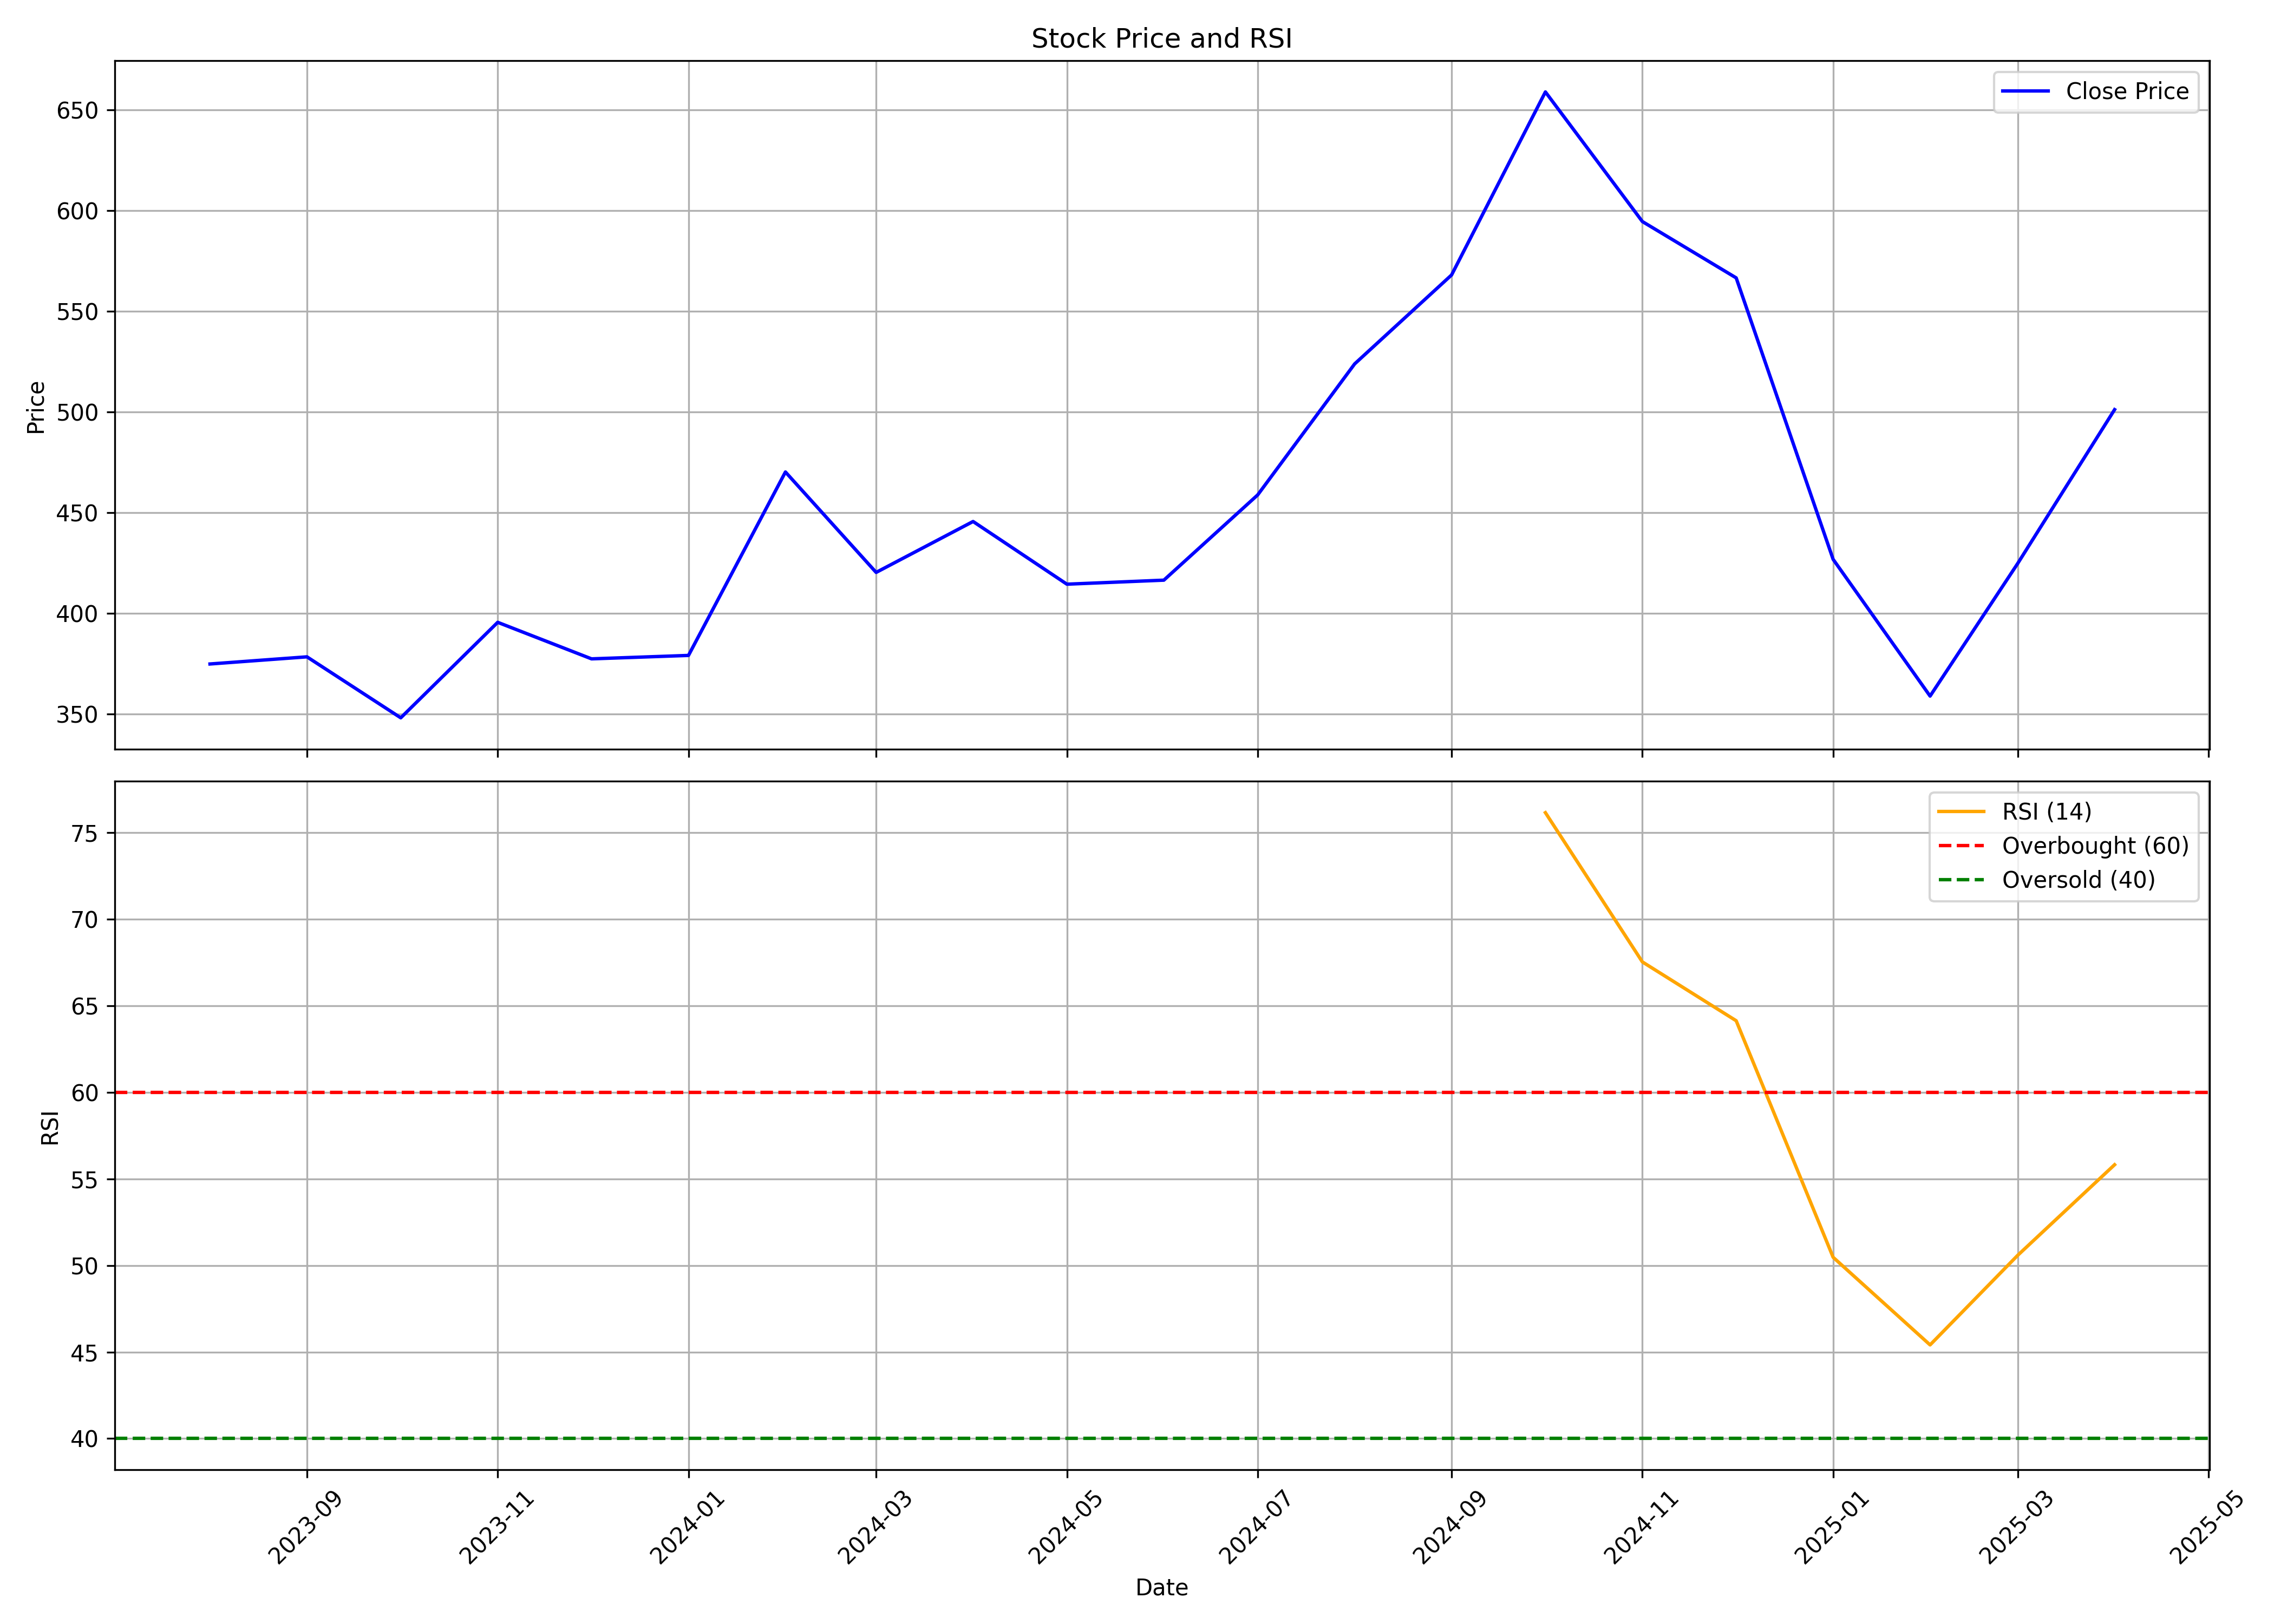

Values plotted in this chart, from the file beside it:
, Unnamed: 0, date, symbol, open, high, low, close, volume, rsi
0, 0, 2023-08-01, YATHARTH, 306.1, 404.7, 306.1, 374.8, 61772777, 
1, 1, 2023-09-01, YATHARTH, 379.0, 396.2, 351.5, 378.4, 7525733, 
2, 2, 2023-10-01, YATHARTH, 378.4, 427, 344.1, 348, 15364397, 
3, 3, 2023-11-01, YATHARTH, 350.5, 441.9, 348.8, 395.5, 19818917, 
4, 4, 2023-12-01, YATHARTH, 399.9, 404, 360.0, 377.4, 7265916, 
5, 5, 2024-01-01, YATHARTH, 382.0, 401.9, 365.5, 379, 6103251, 
6, 6, 2024-02-01, YATHARTH, 381.0, 504.9, 373.2, 470.2, 15695169, 
7, 7, 2024-03-01, YATHARTH, 465.0, 465.0, 368.6, 420.3, 7112166, 
8, 8, 2024-04-01, YATHARTH, 426.6, 496.2, 420.3, 445.6, 4007308, 
9, 9, 2024-05-01, YATHARTH, 445.6, 474.5, 398.0, 414.5, 3712447, 
10, 10, 2024-06-01, YATHARTH, 425.0, 439.5, 382.0, 416.5, 3504137, 
11, 11, 2024-07-01, YATHARTH, 421.5, 480.0, 406.0, 458.8, 7427101, 
12, 12, 2024-08-01, YATHARTH, 463.9, 544, 426.3, 523.9, 8600743, 
13, 13, 2024-09-01, YATHARTH, 524.2, 597.0, 508.1, 568.1, 11576455, 
14, 14, 2024-10-01, YATHARTH, 573.0, 688.0, 525, 659, 9512515, 76.16
15, 15, 2024-11-01, YATHARTH, 664.8, 693.0, 581.0, 594.7, 5932241, 67.54
16, 16, 2024-12-01, YATHARTH, 594.7, 666.0, 546.0, 566.7, 8687174, 64.14
17, 17, 2025-01-01, YATHARTH, 570.0, 587.5, 392.5, 426.8, 22559556, 50.47
18, 18, 2025-02-01, YATHARTH, 431.7, 453.8, 356.5, 358.9, 9217305, 45.41
19, 19, 2025-03-01, YATHARTH, 368, 442.4, 345.6, 424.7, 10068660, 50.58
20, 20, 2025-04-01, YATHARTH, 425.1, 529.8, 400.0, 501.2, 7053982, 55.82
